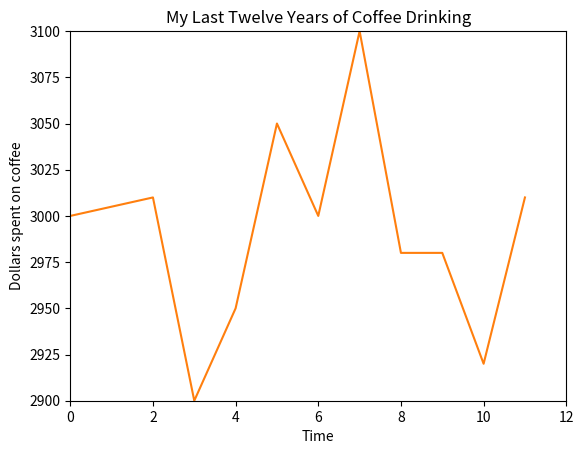

Source code (Python):
#!/usr/bin/env python
import pandas as pd
import matplotlib
from matplotlib import pyplot as plt
print('Hello World')
x_values = [0, 1, 2, 3, 4]
y_values = [0, 1, 4, 9, 16]
plt.plot(x_values, y_values)
plt.show()

x = range(12)
y = [3000, 3005, 3010, 2900, 2950, 3050, 3000, 3100, 2980, 2980, 2920, 3010]
plt.plot(x, y)
plt.axis([0, 12, 2900, 3100])
plt.xlabel('Time')
plt.ylabel('Dollars spent on coffee')
plt.title('My Last Twelve Years of Coffee Drinking')
plt.show()
